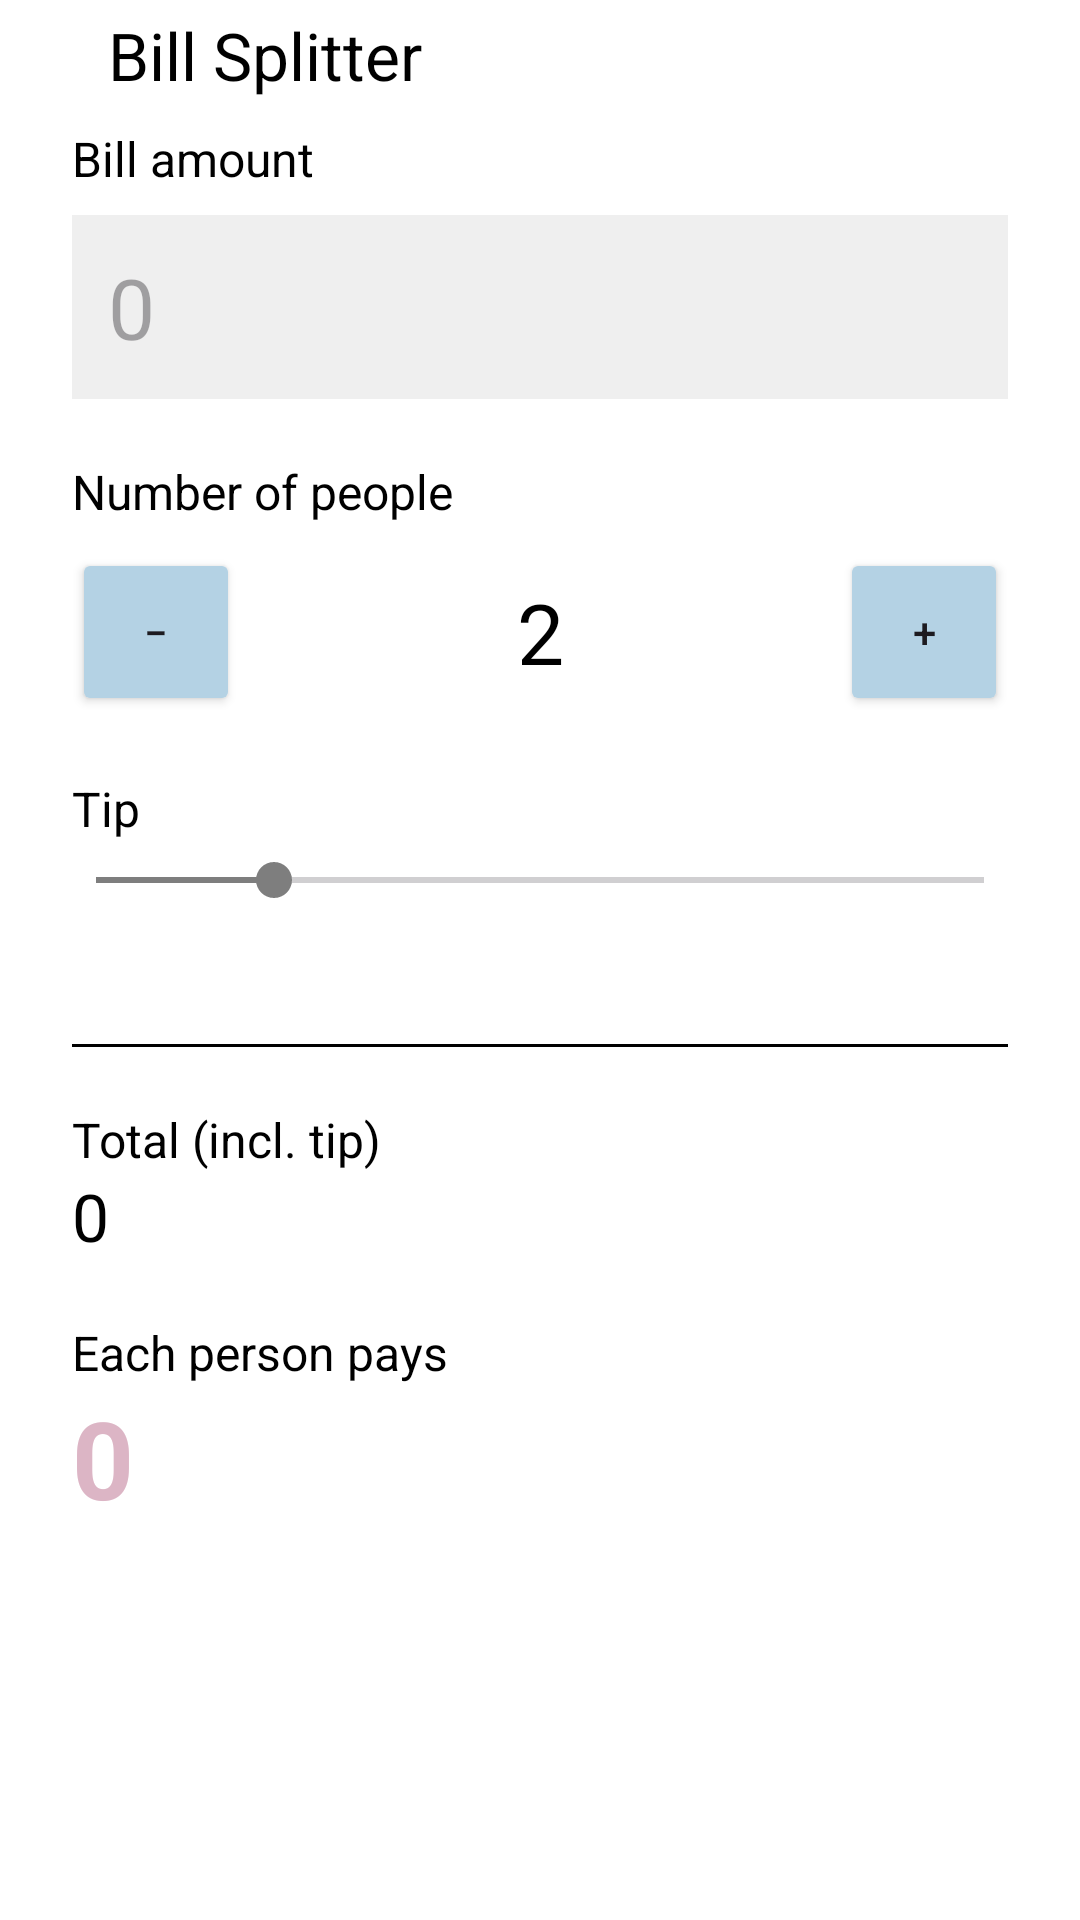

Write the Android layout XML for this screen, with the resource values it uses.
<!-- AndroidManifest.xml: application theme AppTheme -->
<!-- res/layout/a_bill_splitter.xml -->
<?xml version="1.0" encoding="utf-8"?>
<FrameLayout xmlns:android="http://schemas.android.com/apk/res/android"
    xmlns:app="http://schemas.android.com/apk/res-auto"
    xmlns:tools="http://schemas.android.com/tools"
    android:id="@+id/layoutRoot"
    android:layout_width="match_parent"
    android:layout_height="match_parent"
    android:background="?attr/background_color">

    <androidx.core.widget.NestedScrollView
        android:layout_width="match_parent"
        android:layout_height="match_parent">

        <androidx.constraintlayout.widget.ConstraintLayout
            android:layout_width="match_parent"
            android:layout_height="wrap_content"
            tools:context=".ui.BillSplitterActivity">

            <ImageView
                android:id="@+id/ivBillSplitterBack"
                android:layout_width="wrap_content"
                android:layout_height="wrap_content"
                android:layout_marginHorizontal="16dp"
                android:layout_marginVertical="18dp"
                android:background="@drawable/ic_baseline_arrow_back_24"
                android:backgroundTint="?attr/text_color"
                android:contentDescription="@string/back"
                app:layout_constraintStart_toStartOf="parent"
                app:layout_constraintTop_toTopOf="parent" />

            <TextView
                android:id="@+id/tvBillSplitterTitle"
                android:layout_width="wrap_content"
                android:layout_height="wrap_content"
                android:layout_marginHorizontal="20dp"
                android:paddingVertical="18dp"
                android:text="@string/bill_splitter_title"
                android:textColor="?attr/text_color"
                android:textSize="22sp"
                app:layout_constraintBottom_toBottomOf="@+id/ivBillSplitterBack"
                app:layout_constraintStart_toEndOf="@+id/ivBillSplitterBack"
                app:layout_constraintTop_toTopOf="@+id/ivBillSplitterBack" />

            <TextView
                android:id="@+id/tvBillAmountLabel"
                android:layout_width="0dp"
                android:layout_height="wrap_content"
                android:layout_marginHorizontal="24dp"
                android:layout_marginTop="24dp"
                android:text="@string/bill_splitter_amount_label"
                android:textColor="?attr/text_color"
                android:textSize="16sp"
                app:layout_constraintEnd_toEndOf="parent"
                app:layout_constraintStart_toStartOf="parent"
                app:layout_constraintTop_toBottomOf="@+id/ivBillSplitterBack" />

            <EditText
                android:id="@+id/etBillAmount"
                android:layout_width="0dp"
                android:layout_height="wrap_content"
                android:layout_marginHorizontal="24dp"
                android:layout_marginTop="8dp"
                android:autofillHints="false"
                android:background="?attr/foreground_color"
                android:hint="0"
                android:inputType="numberDecimal"
                android:padding="12dp"
                android:textColor="?attr/text_color"
                android:textSize="28sp"
                app:layout_constraintEnd_toEndOf="parent"
                app:layout_constraintStart_toStartOf="parent"
                app:layout_constraintTop_toBottomOf="@+id/tvBillAmountLabel"
                tools:ignore="LabelFor" />

            <TextView
                android:id="@+id/tvPeopleCountLabel"
                android:layout_width="0dp"
                android:layout_height="wrap_content"
                android:layout_marginHorizontal="24dp"
                android:layout_marginTop="20dp"
                android:text="@string/bill_splitter_people_label"
                android:textColor="?attr/text_color"
                android:textSize="16sp"
                app:layout_constraintEnd_toEndOf="parent"
                app:layout_constraintStart_toStartOf="parent"
                app:layout_constraintTop_toBottomOf="@+id/etBillAmount" />

            <Button
                android:id="@+id/btnPeopleMinus"
                android:layout_width="56dp"
                android:layout_height="56dp"
                android:layout_marginTop="8dp"
                android:backgroundTint="?attr/button_symbol_color"
                android:text="@string/bill_splitter_minus"
                app:layout_constraintStart_toStartOf="@+id/tvPeopleCountLabel"
                app:layout_constraintTop_toBottomOf="@+id/tvPeopleCountLabel" />

            <TextView
                android:id="@+id/tvPeopleCount"
                android:layout_width="0dp"
                android:layout_height="wrap_content"
                android:layout_marginHorizontal="12dp"
                android:gravity="center"
                android:text="2"
                android:textColor="?attr/text_color"
                android:textSize="28sp"
                app:layout_constraintBottom_toBottomOf="@+id/btnPeopleMinus"
                app:layout_constraintEnd_toStartOf="@+id/btnPeoplePlus"
                app:layout_constraintStart_toEndOf="@+id/btnPeopleMinus"
                app:layout_constraintTop_toTopOf="@+id/btnPeopleMinus" />

            <Button
                android:id="@+id/btnPeoplePlus"
                android:layout_width="56dp"
                android:layout_height="56dp"
                android:backgroundTint="?attr/button_symbol_color"
                android:text="@string/bill_splitter_plus"
                app:layout_constraintEnd_toEndOf="@+id/tvBillAmountLabel"
                app:layout_constraintTop_toTopOf="@+id/btnPeopleMinus" />

            <TextView
                android:id="@+id/tvTipLabel"
                android:layout_width="0dp"
                android:layout_height="wrap_content"
                android:layout_marginHorizontal="24dp"
                android:layout_marginTop="20dp"
                android:text="@string/bill_splitter_tip_label"
                android:textColor="?attr/text_color"
                android:textSize="16sp"
                app:layout_constraintEnd_toEndOf="parent"
                app:layout_constraintStart_toStartOf="parent"
                app:layout_constraintTop_toBottomOf="@+id/btnPeopleMinus" />

            <SeekBar
                android:id="@+id/sbTipPercent"
                android:layout_width="0dp"
                android:layout_height="wrap_content"
                android:layout_marginHorizontal="16dp"
                android:layout_marginTop="4dp"
                android:max="50"
                android:progress="10"
                app:layout_constraintEnd_toEndOf="parent"
                app:layout_constraintStart_toStartOf="parent"
                app:layout_constraintTop_toBottomOf="@+id/tvTipLabel" />

            <TextView
                android:id="@+id/tvTipValue"
                android:layout_width="0dp"
                android:layout_height="wrap_content"
                android:layout_marginHorizontal="24dp"
                android:textColor="?attr/text_color"
                android:textSize="16sp"
                tools:text="10%"
                app:layout_constraintEnd_toEndOf="parent"
                app:layout_constraintStart_toStartOf="parent"
                app:layout_constraintTop_toBottomOf="@+id/sbTipPercent" />

            <View
                android:id="@+id/vDivider"
                android:layout_width="0dp"
                android:layout_height="1dp"
                android:layout_marginHorizontal="24dp"
                android:layout_marginTop="24dp"
                android:background="?attr/text_color"
                app:layout_constraintEnd_toEndOf="parent"
                app:layout_constraintStart_toStartOf="parent"
                app:layout_constraintTop_toBottomOf="@+id/tvTipValue" />

            <TextView
                android:id="@+id/tvTotalWithTipLabel"
                android:layout_width="0dp"
                android:layout_height="wrap_content"
                android:layout_marginHorizontal="24dp"
                android:layout_marginTop="20dp"
                android:text="@string/bill_splitter_total_label"
                android:textColor="?attr/text_color"
                android:textSize="16sp"
                app:layout_constraintEnd_toEndOf="parent"
                app:layout_constraintStart_toStartOf="parent"
                app:layout_constraintTop_toBottomOf="@+id/vDivider" />

            <TextView
                android:id="@+id/tvTotalWithTip"
                android:layout_width="0dp"
                android:layout_height="wrap_content"
                android:layout_marginHorizontal="24dp"
                android:text="0"
                android:textColor="?attr/text_color"
                android:textSize="22sp"
                app:layout_constraintEnd_toEndOf="parent"
                app:layout_constraintStart_toStartOf="parent"
                app:layout_constraintTop_toBottomOf="@+id/tvTotalWithTipLabel" />

            <TextView
                android:id="@+id/tvPerPersonLabel"
                android:layout_width="0dp"
                android:layout_height="wrap_content"
                android:layout_marginHorizontal="24dp"
                android:layout_marginTop="20dp"
                android:text="@string/bill_splitter_per_person_label"
                android:textColor="?attr/text_color"
                android:textSize="16sp"
                app:layout_constraintEnd_toEndOf="parent"
                app:layout_constraintStart_toStartOf="parent"
                app:layout_constraintTop_toBottomOf="@+id/tvTotalWithTip" />

            <TextView
                android:id="@+id/tvPerPerson"
                android:layout_width="0dp"
                android:layout_height="wrap_content"
                android:layout_marginHorizontal="24dp"
                android:layout_marginBottom="32dp"
                android:text="0"
                android:textColor="?attr/button_equals_color"
                android:textSize="36sp"
                android:textStyle="bold"
                app:layout_constraintEnd_toEndOf="parent"
                app:layout_constraintStart_toStartOf="parent"
                app:layout_constraintTop_toBottomOf="@+id/tvPerPersonLabel" />

        </androidx.constraintlayout.widget.ConstraintLayout>

    </androidx.core.widget.NestedScrollView>

</FrameLayout>
<!-- resources referenced by this layout -->
<resources>
  <string name="back">Back</string>
  <string name="bill_splitter_amount_label">Bill amount</string>
  <string name="bill_splitter_minus" translatable="false">−</string>
  <string name="bill_splitter_people_label">Number of people</string>
  <string name="bill_splitter_per_person_label">Each person pays</string>
  <string name="bill_splitter_plus" translatable="false">+</string>
  <string name="bill_splitter_tip_label">Tip</string>
  <string name="bill_splitter_title">Bill Splitter</string>
  <string name="bill_splitter_total_label">Total (incl. tip)</string>
  <style name="AppTheme" parent="AppTheme.Base">
          <item name="android:windowLightStatusBar" tools:ignore="NewApi">true</item>
          <item name="android:windowLightNavigationBar" tools:ignore="NewApi">true</item>
          
      </style>
  <color name="foreground_color">#EFEFEF</color>
  <color name="background_color">#fff</color>
  <color name="popup_background_color">#fff</color>
  <color name="history_background_color">#fff</color>
  <color name="text_color">#000</color>
  <color name="text_second_color">#595959</color>
  <color name="text_third_color">#7E7E7E</color>
  <color name="text_category_color">#595959</color>
  <color name="button_color">#EFEFEF</color>
  <color name="button_symbol_color">#B4D2E4</color>
  <color name="button_clear_color">#B7DABD</color>
  <color name="button_equals_color">#DCB5C5</color>
  <color name="button_ripple_color">#C3C3C3</color>
  <style name="Widget.Material3.PopupMenu" parent="Widget.MaterialComponents.PopupMenu">
          <item name="android:popupBackground">@drawable/ic_rounded</item>
      </style>
  <style name="Widget.App.Switch" parent="Widget.Material3.CompoundButton.MaterialSwitch">
          <item name="materialThemeOverlay">@style/ThemeOverlay.App.Switch</item>
      </style>
  <style name="ThemeOverlay.App.Switch" parent="">
          <item name="colorPrimary">@color/switch_primary_color</item>--&gt; 
          <item name="colorSurfaceVariant">@color/switch_surface_variant_color
          </item>
          <item name="colorOnPrimary">@color/switch_on_primary_color</item>
          <item name="colorOutline">@color/switch_on_primary_color</item>
      </style>
  <color name="switch_primary_color">#B4D2E4</color>
  <color name="switch_surface_variant_color">#636363</color>
  <color name="switch_on_primary_color">#FFFFFF</color>
</resources>
